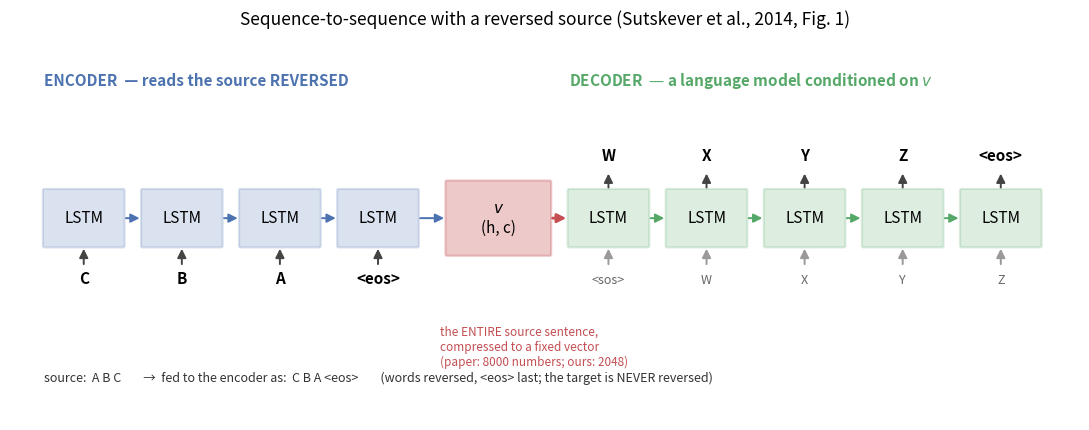
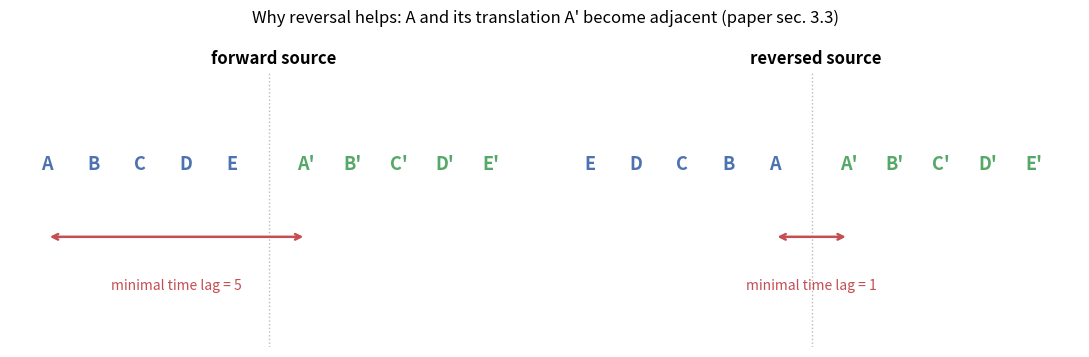

Generate these figures, in order, with matplotlib:
#!/usr/bin/env python3
"""Explanatory figures for the report and slides.

  1. model_schematic.png  paper Fig. 1 analogue: the encoder reads the source
     REVERSED and its final (h, c) is the whole message passed to the decoder.
  2. time_lag.png         why reversal helps: the minimal time lag between the
     first source word and the first target word collapses from T to 1.
"""
from __future__ import annotations

import sys
from pathlib import Path

import matplotlib

matplotlib.use("Agg")
import matplotlib.pyplot as plt  # noqa: E402
from matplotlib.patches import FancyArrowPatch, FancyBboxPatch  # noqa: E402

ENCODER_COLOR, DECODER_COLOR, VECTOR_COLOR = "#4c72b0", "#55a868", "#c44e52"


def _box(ax, x, y, width, height, text, color, fontsize=11, alpha=0.20):
    ax.add_patch(FancyBboxPatch((x, y), width, height, boxstyle="round,pad=0.02",
                                linewidth=1.6, edgecolor=color,
                                facecolor=color, alpha=alpha))
    ax.text(x + width / 2, y + height / 2, text, ha="center", va="center",
            fontsize=fontsize, color="black")


def _arrow(ax, start, end, color="#444444", style="-|>", lw=1.4):
    ax.add_patch(FancyArrowPatch(start, end, arrowstyle=style, mutation_scale=13,
                                 linewidth=lw, color=color,
                                 shrinkA=2, shrinkB=2))


def model_schematic(outPath: Path):
    fig, ax = plt.subplots(figsize=(11, 4.4))
    ax.set_xlim(0, 15.6); ax.set_ylim(0, 5.4); ax.axis("off")

    # What the encoder actually reads. data.py reverses the WORDS and then
    # appends <eos>, so <eos> stays the final encoder input in both arms --
    # the sentence vector is always read off the same event.
    encoderInput = ["C", "B", "A", "<eos>"]
    readingOrder = ["A", "B", "C", "<eos>"]
    targetTokens = ["W", "X", "Y", "Z", "<eos>"]

    cellY, cellH, cellW, gap = 2.5, 0.8, 1.15, 0.28
    x = 0.5
    encoderX = []
    for token in encoderInput:
        _box(ax, x, cellY, cellW, cellH, "LSTM", ENCODER_COLOR)
        ax.text(x + cellW / 2, cellY - 0.55, token, ha="center", fontsize=11,
                weight="bold")
        _arrow(ax, (x + cellW / 2, cellY - 0.30), (x + cellW / 2, cellY))
        encoderX.append(x)
        x += cellW + gap
    for left, right in zip(encoderX, encoderX[1:]):
        _arrow(ax, (left + cellW, cellY + cellH / 2), (right, cellY + cellH / 2),
               ENCODER_COLOR)

    vectorX = x + 0.15
    _box(ax, vectorX, cellY - 0.12, 1.5, cellH + 0.24,
         "$v$\n(h, c)", VECTOR_COLOR, fontsize=11, alpha=0.30)
    _arrow(ax, (encoderX[-1] + cellW, cellY + cellH / 2),
           (vectorX, cellY + cellH / 2), ENCODER_COLOR)

    x = vectorX + 1.5 + gap
    decoderX = []
    for step, token in enumerate(targetTokens):
        _box(ax, x, cellY, cellW, cellH, "LSTM", DECODER_COLOR)
        ax.text(x + cellW / 2, cellY + cellH + 0.42, token, ha="center",
                fontsize=11, weight="bold")
        _arrow(ax, (x + cellW / 2, cellY + cellH), (x + cellW / 2, cellY + cellH + 0.28))
        fedIn = "<sos>" if step == 0 else targetTokens[step - 1]
        ax.text(x + cellW / 2, cellY - 0.55, fedIn, ha="center", fontsize=9,
                color="#666666")
        _arrow(ax, (x + cellW / 2, cellY - 0.30), (x + cellW / 2, cellY),
               color="#999999")
        decoderX.append(x)
        x += cellW + gap
    _arrow(ax, (vectorX + 1.5, cellY + cellH / 2), (decoderX[0], cellY + cellH / 2),
           VECTOR_COLOR, lw=2.0)
    for left, right in zip(decoderX, decoderX[1:]):
        _arrow(ax, (left + cellW, cellY + cellH / 2), (right, cellY + cellH / 2),
               DECODER_COLOR)

    ax.text(encoderX[0], 4.8, "ENCODER  — reads the source REVERSED",
            fontsize=11, weight="bold", color=ENCODER_COLOR)
    ax.text(decoderX[0], 4.8, "DECODER  — a language model conditioned on $v$",
            fontsize=11, weight="bold", color=DECODER_COLOR)
    ax.text(vectorX - 0.1, 1.35,
            "the ENTIRE source sentence,\ncompressed to a fixed vector\n"
            "(paper: 8000 numbers; ours: 2048)",
            fontsize=8.5, color=VECTOR_COLOR, ha="left", va="top")
    ax.text(0.5, 0.55, "source:  " + " ".join(readingOrder[:-1]) +
            "        →  fed to the encoder as:  " + " ".join(encoderInput) +
            "        (words reversed, <eos> last; the target is NEVER reversed)",
            fontsize=9, color="#333333")
    ax.set_title("Sequence-to-sequence with a reversed source (Sutskever et al., 2014, Fig. 1)",
                 fontsize=12.5, pad=14)
    fig.tight_layout()
    outPath.parent.mkdir(parents=True, exist_ok=True)
    fig.savefig(outPath, dpi=170)
    plt.close(fig)
    return outPath


def time_lag(outPath: Path):
    fig, axes = plt.subplots(1, 2, figsize=(11, 3.6))
    sourceTokens = ["A", "B", "C", "D", "E"]
    targetTokens = ["A'", "B'", "C'", "D'", "E'"]

    for ax, reverse in zip(axes, (False, True)):
        shown = list(reversed(sourceTokens)) if reverse else sourceTokens
        for position, token in enumerate(shown):
            ax.text(position, 1.0, token, ha="center", va="center", fontsize=13,
                    weight="bold", color=ENCODER_COLOR)
        for position, token in enumerate(targetTokens):
            ax.text(position + len(sourceTokens) + 0.6, 1.0, token, ha="center",
                    va="center", fontsize=13, weight="bold", color=DECODER_COLOR)
        ax.axvline(len(sourceTokens) - 0.2, color="#bbbbbb", linestyle=":", linewidth=1)

        positionOfA = shown.index("A")
        lag = len(sourceTokens) - positionOfA  # steps from reading A to emitting A'
        ax.annotate("", xy=(len(sourceTokens) + 0.6, 0.72), xytext=(positionOfA, 0.72),
                    arrowprops=dict(arrowstyle="<->", color="#c44e52", lw=1.8))
        ax.text((positionOfA + len(sourceTokens) + 0.6) / 2, 0.52,
                f"minimal time lag = {lag:.0f}", ha="center", fontsize=10,
                color="#c44e52")
        ax.set_title("reversed source" if reverse else "forward source",
                     fontsize=12, weight="bold")
        ax.set_xlim(-0.8, len(sourceTokens) * 2 + 0.6)
        ax.set_ylim(0.3, 1.35)
        ax.axis("off")

    fig.suptitle("Why reversal helps: A and its translation A' become adjacent "
                 "(paper sec. 3.3)", fontsize=12)
    fig.tight_layout()
    outPath.parent.mkdir(parents=True, exist_ok=True)
    fig.savefig(outPath, dpi=170)
    plt.close(fig)
    return outPath


def objective(outPath: Path):
    """The training objective, rendered with matplotlib mathtext.

    The report pipeline has no MathJax or LaTeX, so display equations become
    images rather than raw dollar-sign soup.
    """
    expression = (r"$\dfrac{1}{|\mathcal{S}|}\sum_{(T,S)\in\mathcal{S}} \log\, p(T \mid S)"
            r"\qquad\mathrm{where}\qquad p(T \mid S) = \prod_{t}\ \ p(y_t \mid y_{<t},\, v)$")
    fig = plt.figure(figsize=(8.4, 1.05))
    fig.text(0.5, 0.5, expression, ha="center", va="center", fontsize=17,
             color="#18204a")
    outPath.parent.mkdir(parents=True, exist_ok=True)
    fig.savefig(outPath, dpi=200, transparent=True, bbox_inches="tight",
                pad_inches=0.18)
    plt.close(fig)
    return outPath


if __name__ == "__main__":
    outDir = Path(sys.argv[1] if len(sys.argv) > 1 else "results/figures")
    print(model_schematic(outDir / "model_schematic.png"))
    print(time_lag(outDir / "time_lag.png"))
    print(objective(outDir / "objective.png"))
